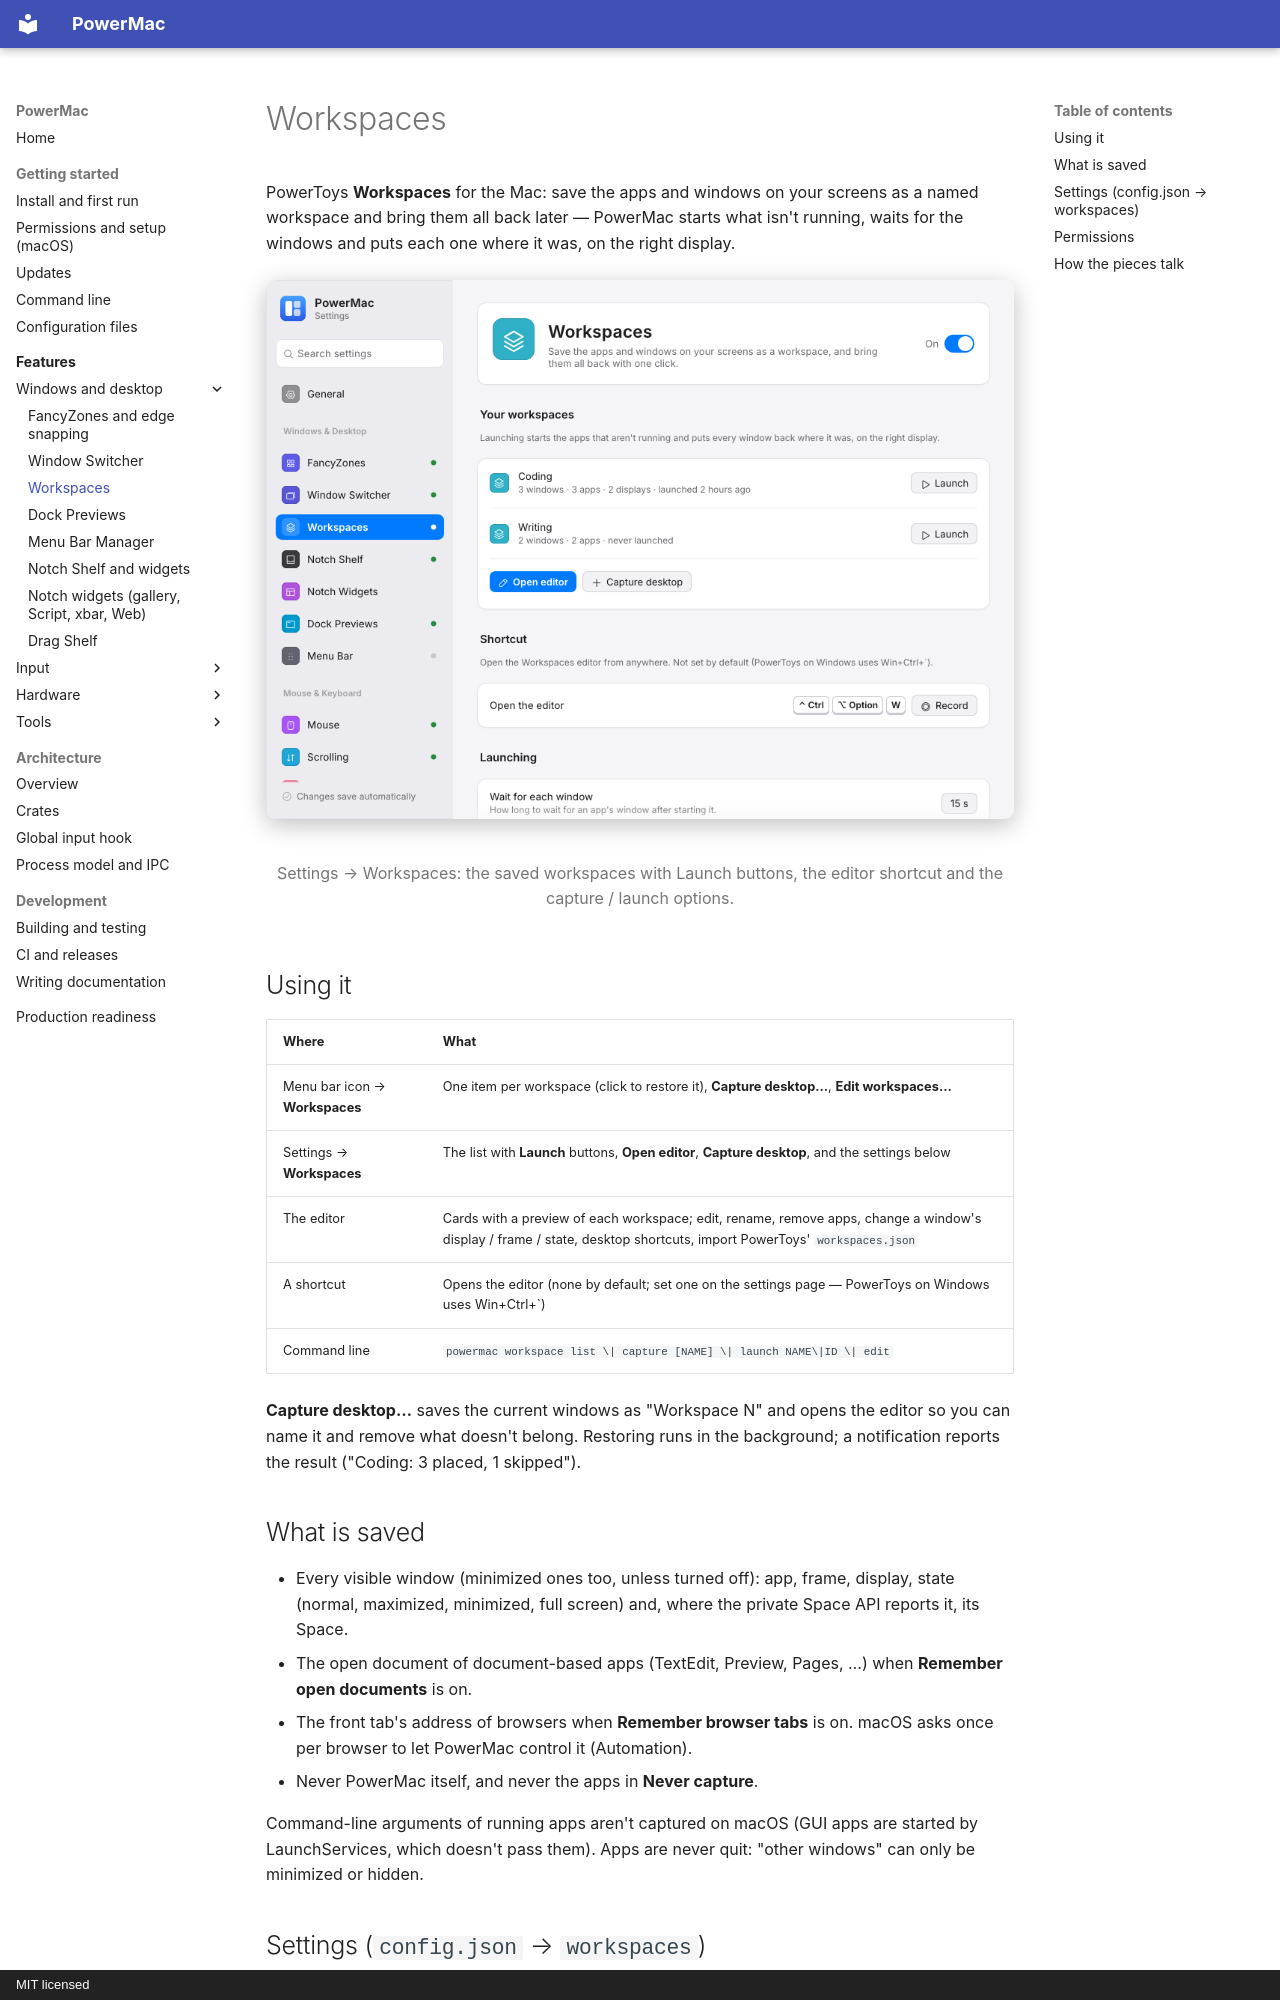

repository: finepointcgi/PowerMac · page: features/workspaces/index.html · generator: mkdocs · copyright: MIT licensed

# Workspaces

PowerToys **Workspaces** for the Mac: save the apps and windows on your screens as a named workspace and bring them all back later — PowerMac starts what isn't running, waits for the windows and puts each one where it was, on the right display.

<figure markdown="span">
  ![Settings → Workspaces](../assets/screenshots/settings-workspaces.png){ loading=lazy }
  <figcaption>Settings → Workspaces: the saved workspaces with Launch buttons, the editor shortcut and the capture / launch options.</figcaption>
</figure>

## Using it

| Where | What |
|---|---|
| Menu bar icon → **Workspaces** | One item per workspace (click to restore it), **Capture desktop…**, **Edit workspaces…** |
| Settings → **Workspaces** | The list with **Launch** buttons, **Open editor**, **Capture desktop**, and the settings below |
| The editor | Cards with a preview of each workspace; edit, rename, remove apps, change a window's display / frame / state, desktop shortcuts, import PowerToys' `workspaces.json` |
| A shortcut | Opens the editor (none by default; set one on the settings page — PowerToys on Windows uses Win+Ctrl+\`) |
| Command line | `powermac workspace list \| capture [NAME] \| launch NAME\|ID \| edit` |

**Capture desktop…** saves the current windows as "Workspace N" and opens the editor so you can name it and remove what doesn't belong. Restoring runs in the background; a notification reports the result ("Coding: 3 placed, 1 skipped").

## What is saved

- Every visible window (minimized ones too, unless turned off): app, frame, display, state (normal, maximized, minimized, full screen) and, where the private Space API reports it, its Space.
- The open document of document-based apps (TextEdit, Preview, Pages, …) when **Remember open documents** is on.
- The front tab's address of browsers when **Remember browser tabs** is on. macOS asks once per browser to let PowerMac control it (Automation).
- Never PowerMac itself, and never the apps in **Never capture**.

Command-line arguments of running apps aren't captured on macOS (GUI apps are started by LaunchServices, which doesn't pass them). Apps are never quit: "other windows" can only be minimized or hidden.
